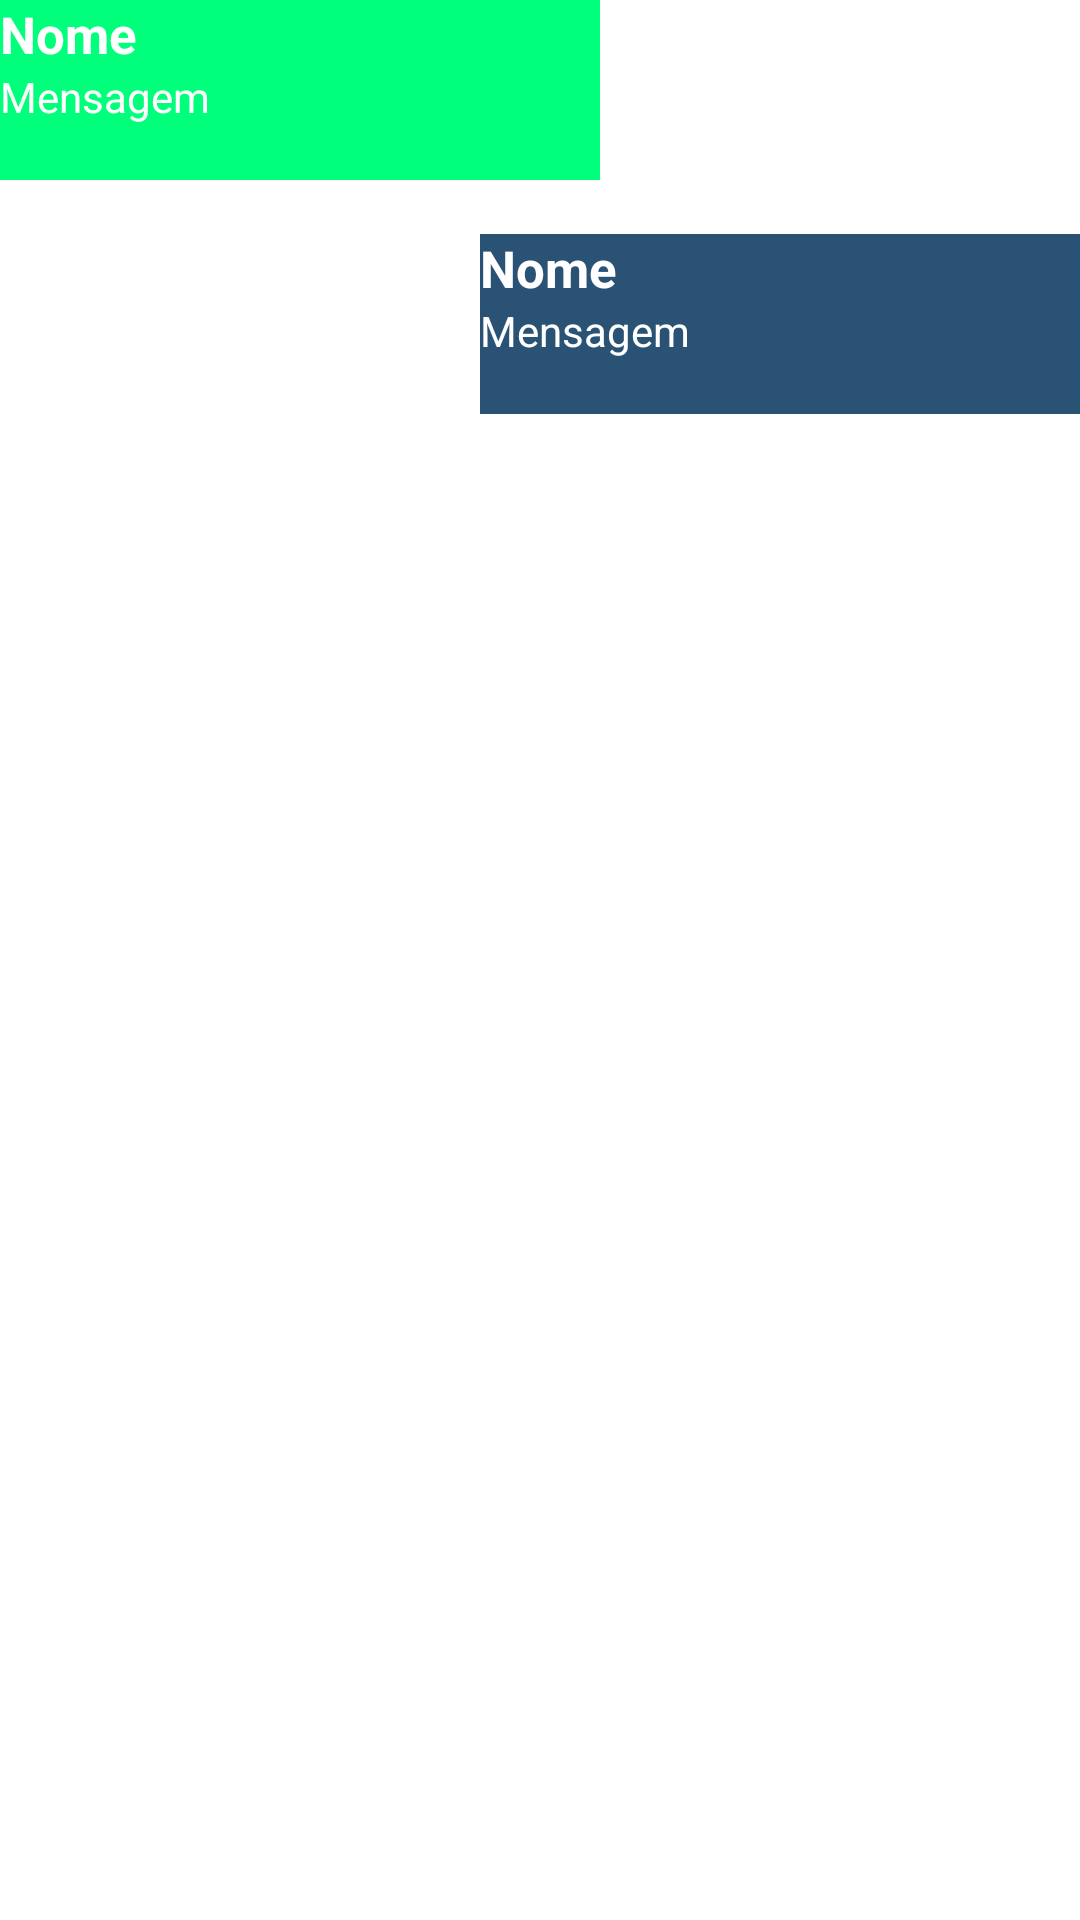

Layout XML and referenced resources for this Android screen:
<!-- AndroidManifest.xml: application theme Theme.Chatbro -->
<!-- res/layout/mensagem_chat_activity.xml -->
<?xml version="1.0" encoding="utf-8"?>
<androidx.constraintlayout.widget.ConstraintLayout xmlns:android="http://schemas.android.com/apk/res/android"
    xmlns:app="http://schemas.android.com/apk/res-auto"
    xmlns:tools="http://schemas.android.com/tools"
    android:layout_width="match_parent"
    android:layout_height="match_parent">

    <LinearLayout
        android:id="@+id/linearLayout"
        android:layout_width="200dp"
        android:layout_height="60dp"
        android:background="#00FF7B"
        android:orientation="vertical"
        app:layout_constraintBottom_toBottomOf="parent"
        app:layout_constraintEnd_toEndOf="parent"
        app:layout_constraintHorizontal_bias="0.0"
        app:layout_constraintStart_toStartOf="parent"
        app:layout_constraintTop_toTopOf="parent"
        app:layout_constraintVertical_bias="0.0">

        <TextView
            android:id="@+id/textView2"
            android:layout_width="match_parent"
            android:layout_height="wrap_content"
            android:text="Nome"
            android:textColor="#FFFFFF"
            android:textSize="17sp"
            android:textStyle="bold" />

        <TextView
            android:id="@+id/textView3"
            android:layout_width="match_parent"
            android:layout_height="wrap_content"
            android:text="Mensagem"
            android:textColor="#FFFFFF" />
    </LinearLayout>

    <LinearLayout
        android:layout_width="200dp"
        android:layout_height="60dp"
        android:layout_marginTop="78dp"
        android:background="#2A5275"
        android:orientation="vertical"
        app:layout_constraintBottom_toBottomOf="parent"
        app:layout_constraintEnd_toEndOf="parent"
        app:layout_constraintHorizontal_bias="1.0"
        app:layout_constraintStart_toStartOf="parent"
        app:layout_constraintTop_toTopOf="@+id/linearLayout"
        app:layout_constraintVertical_bias="0.0">

        <TextView
            android:id="@+id/textView6"
            android:layout_width="match_parent"
            android:layout_height="wrap_content"
            android:text="Nome"
            android:textColor="#FFFFFF"
            android:textSize="17sp"
            android:textStyle="bold" />

        <TextView
            android:id="@+id/textView5"
            android:layout_width="match_parent"
            android:layout_height="wrap_content"
            android:text="Mensagem"
            android:textColor="#FFFFFF" />
    </LinearLayout>
</androidx.constraintlayout.widget.ConstraintLayout>
<!-- resources referenced by this layout -->
<resources>
  <style name="Theme.Chatbro" parent="Theme.MaterialComponents.DayNight.DarkActionBar">
          
          <item name="colorPrimary">@color/purple_500</item>
          <item name="colorPrimaryVariant">@color/purple_700</item>
          <item name="colorOnPrimary">@color/white</item>
          
          <item name="colorSecondary">@color/teal_200</item>
          <item name="colorSecondaryVariant">@color/teal_700</item>
          <item name="colorOnSecondary">@color/black</item>
          
          <item name="android:statusBarColor">?attr/colorPrimaryVariant</item>
          
      </style>
  <!-- not gathered from this repository: default colours our renderer supplied (Android Studio template values) -->
  <color name="purple_500">#FF6200EE</color>
  <color name="purple_700">#FF3700B3</color>
  <color name="teal_200">#FF03DAC5</color>
  <color name="teal_700">#FF018786</color>
  <color name="black">#FF000000</color>
  <color name="white">#FFFFFFFF</color>
</resources>
